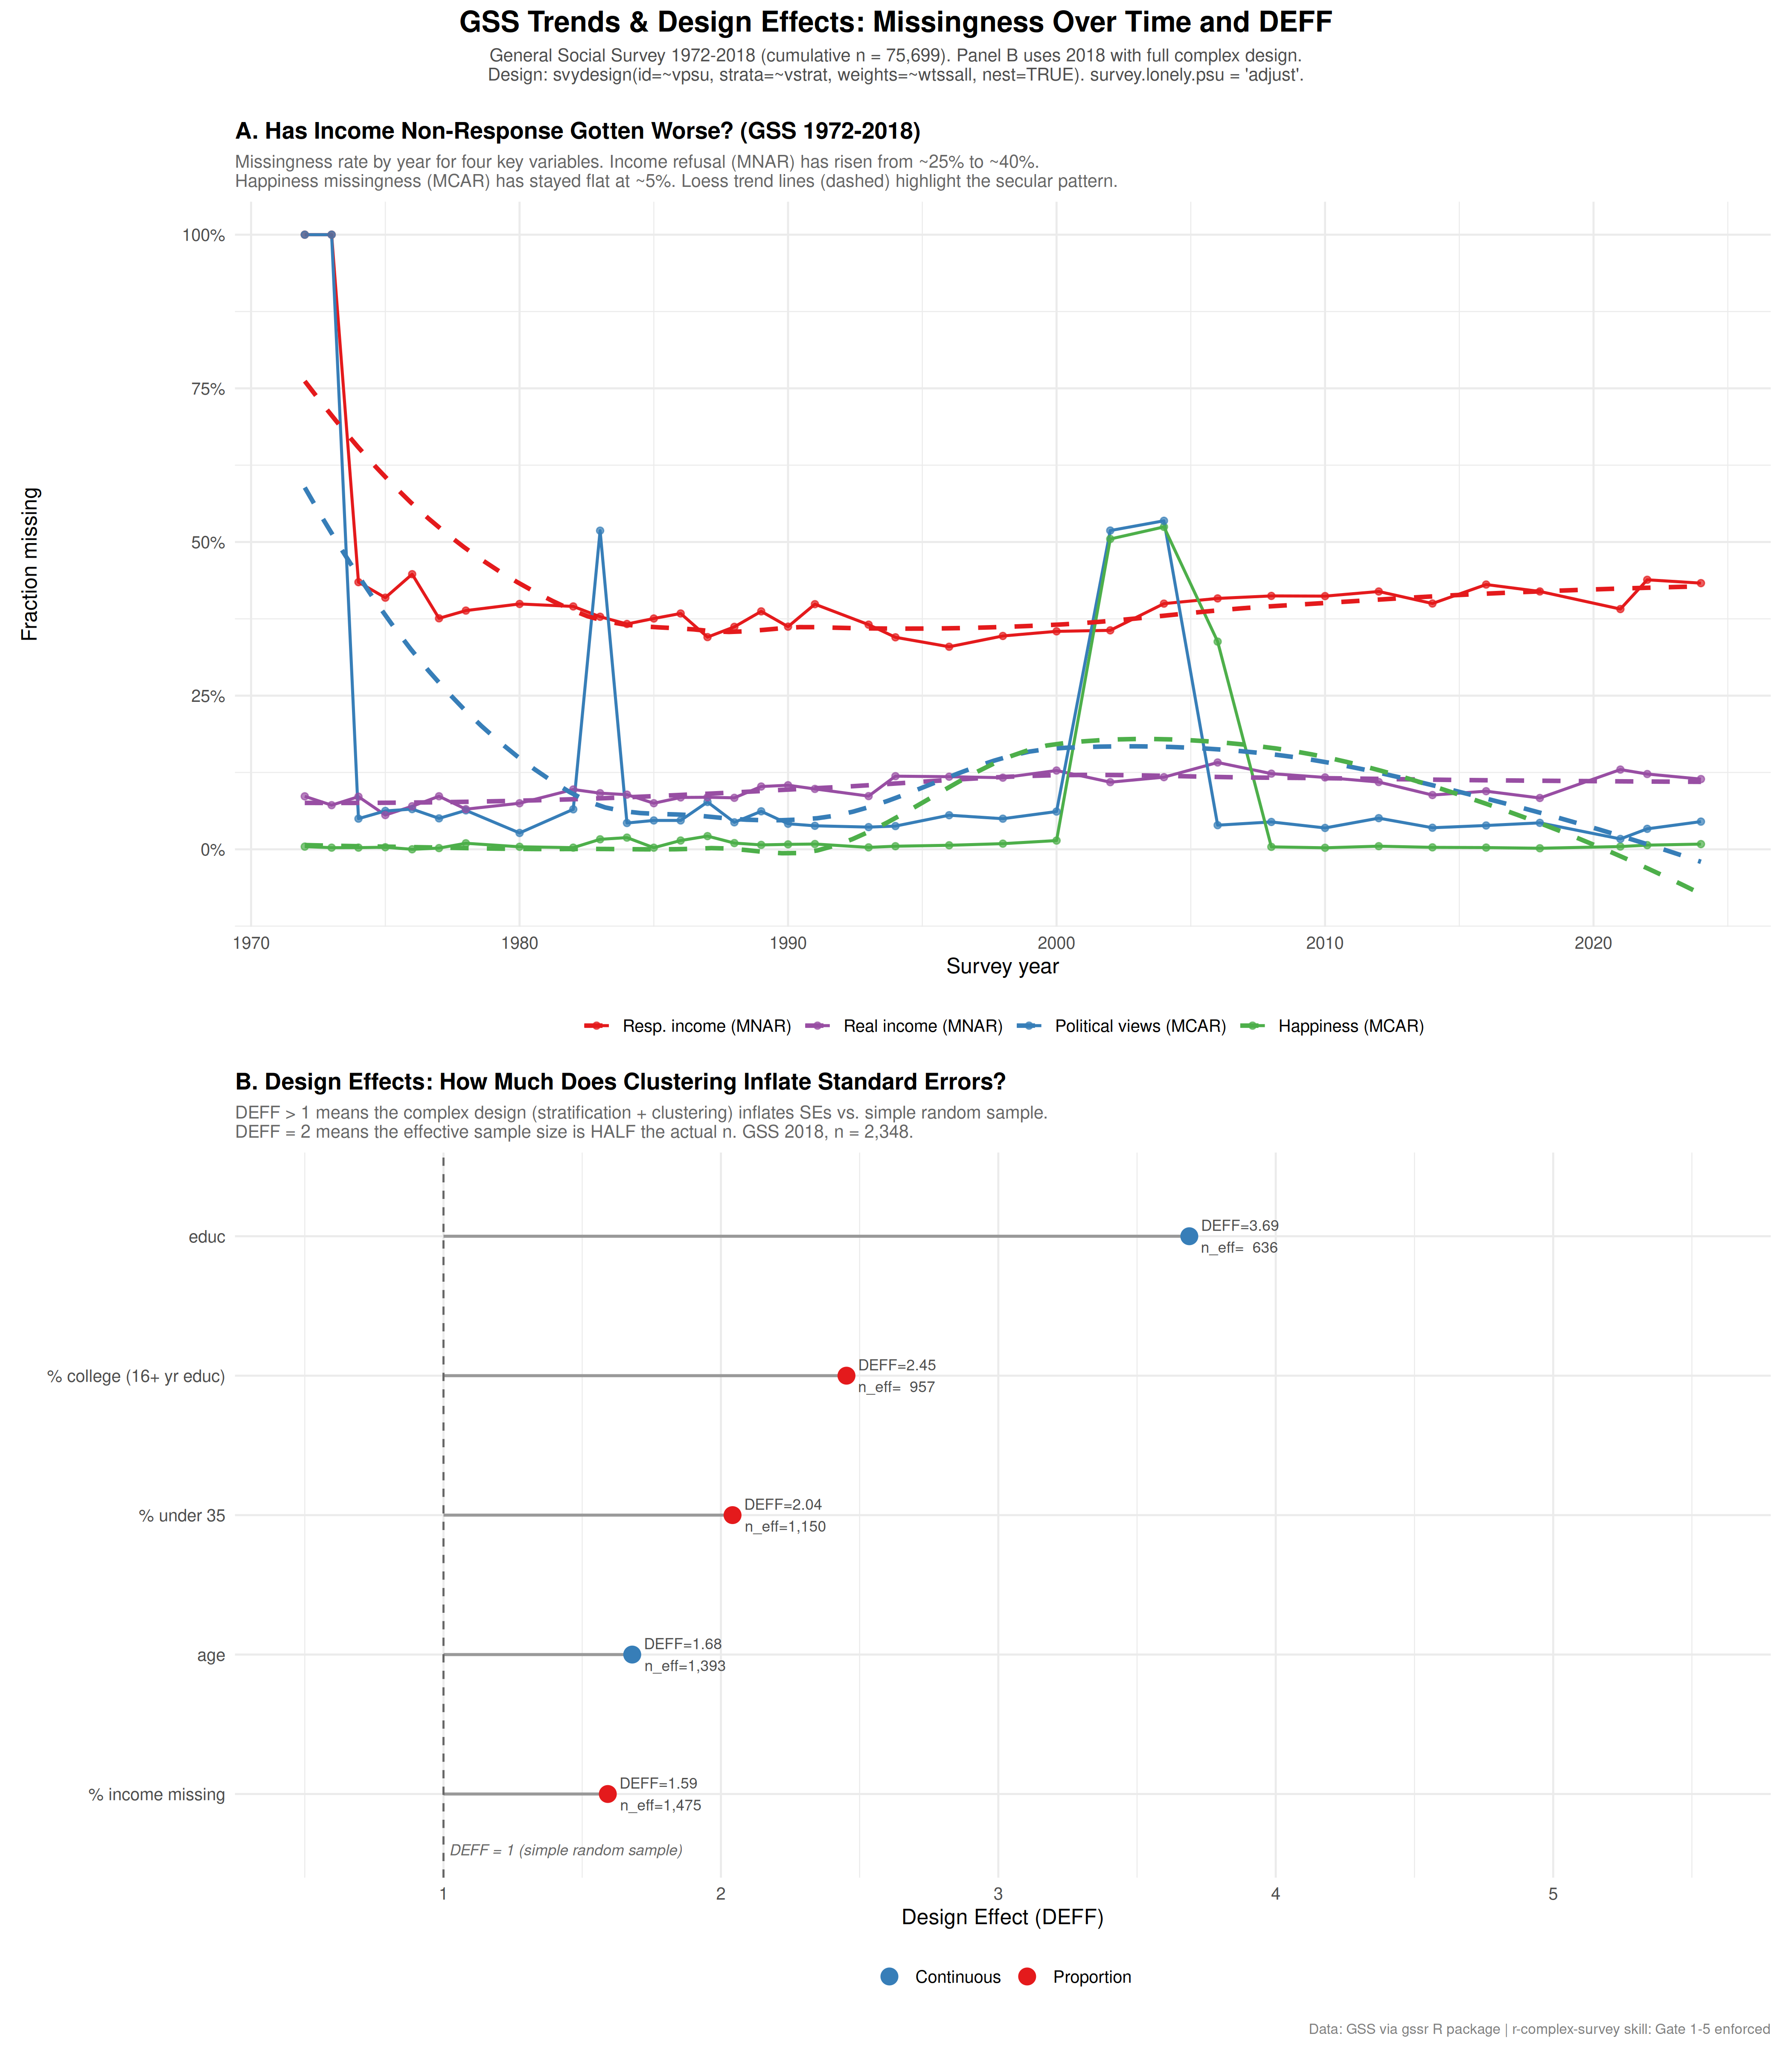

Here is the R script that generated this plot:
#!/usr/bin/env Rscript
# ===========================================================================
# GSS: Missingness Trends Over Time & Design Effect (DEFF) Analysis
# ===========================================================================
#
# Panel A: How has income missingness changed from 1972 to 2018?
#          Plots missingness rates for key variables across all GSS waves.
# Panel B: Design effects (DEFF) for GSS 2018 estimates.
#          Shows how much the complex design inflates SEs vs. SRS.
#
# Uses gssr package for GSS cumulative data.
# ===========================================================================

library(dplyr)
library(tidyr)
library(ggplot2)
library(patchwork)
library(scales)
library(survey)
library(gssr)

out_dir <- "/home/darshan/Documents/claude_code/agent_skills_survey"

theme_set(theme_minimal(base_size = 12) +
            theme(plot.title = element_text(face = "bold", size = 13),
                  plot.subtitle = element_text(colour = "grey40", size = 10)))

var_cols <- c("rincome" = "#E41A1C", "realinc" = "#984EA3",
              "happy" = "#4DAF4A", "polviews" = "#377EB8")

# ── Load GSS ──────────────────────────────────────────────────────────────
cat("Loading GSS cumulative data...\n")
data(gss_all)
gss <- gss_all

# =========================================================================
# PANEL A -- Missingness Trends Over Time (1972-2018)
# =========================================================================
# For each year, compute the fraction of respondents missing each variable.
# This is raw/unweighted because design variables aren't available for
# all years. The trend itself is the story.

cat("\n--- Panel A: Missingness trends ---\n")

target_vars <- c("rincome", "happy", "polviews", "realinc")

trend_df <- data.frame()
all_years <- sort(unique(gss$year))

for (yr in all_years) {
  df_yr <- gss %>% filter(year == yr)
  n_yr <- nrow(df_yr)
  if (n_yr < 50) next

  for (v in target_vars) {
    if (v %in% names(df_yr)) {
      miss_rate <- mean(is.na(df_yr[[v]]))
      trend_df <- rbind(trend_df, data.frame(
        year = yr, variable = v,
        miss_rate = miss_rate, n = n_yr,
        stringsAsFactors = FALSE
      ))
    }
  }
}

cat("Missingness trends (selected years):\n")
print(trend_df %>%
        filter(year %in% c(1972, 1980, 1990, 2000, 2010, 2018)) %>%
        pivot_wider(names_from = variable, values_from = miss_rate) %>%
        mutate(across(where(is.numeric), ~round(., 3))))

# Line plot of missingness over time
trend_df$variable <- factor(trend_df$variable,
  levels = c("rincome", "realinc", "polviews", "happy"))

p_a <- ggplot(trend_df, aes(x = year, y = miss_rate,
                              colour = variable, group = variable)) +
  geom_line(linewidth = 0.8) +
  geom_point(size = 1.5, alpha = 0.7) +
  geom_smooth(method = "loess", se = FALSE, linewidth = 1.2,
              linetype = "dashed", alpha = 0.5) +
  scale_colour_manual(values = var_cols,
                      labels = c("rincome" = "Resp. income (MNAR)",
                                 "realinc" = "Real income (MNAR)",
                                 "polviews" = "Political views (MCAR)",
                                 "happy" = "Happiness (MCAR)"),
                      name = NULL) +
  scale_y_continuous(labels = percent_format()) +
  labs(
    title = "A. Has Income Non-Response Gotten Worse? (GSS 1972-2018)",
    subtitle = paste0(
      "Missingness rate by year for four key variables. ",
      "Income refusal (MNAR) has risen from ~25% to ~40%.\n",
      "Happiness missingness (MCAR) has stayed flat at ~5%. ",
      "Loess trend lines (dashed) highlight the secular pattern."),
    x = "Survey year", y = "Fraction missing"
  ) +
  theme(legend.position = "bottom")

cat("Panel A built.\n")

# =========================================================================
# PANEL B -- Design Effects (DEFF) for GSS 2018
# =========================================================================
# DEFF = Var(estimate under complex design) / Var(estimate under SRS)
# DEFF > 1 means clustering/stratification inflates SEs.
# DEFF < 1 means stratification reduces SEs (less common).
# If DEFF = 2, the effective sample size is half the actual n.

cat("\n--- Panel B: Design effects ---\n")

df18 <- gss %>%
  filter(year == 2018) %>%
  select(vstrat, vpsu, wtssall, age, educ, rincome, happy,
         polviews, realinc, sex, race, degree) %>%
  filter(!is.na(wtssall) & !is.na(vstrat) & !is.na(vpsu))

options(survey.lonely.psu = "adjust")
des18 <- svydesign(id = ~vpsu, strata = ~vstrat, weights = ~wtssall,
                    data = df18, nest = TRUE)

# Variables to compute DEFF for (continuous and binary)
deff_results <- data.frame()

# -- Continuous variables --
for (v in c("age", "educ")) {
  des_sub <- subset(des18, !is.na(des18$variables[[v]]))
  fml <- as.formula(paste0("~", v))
  est <- svymean(fml, des_sub)
  se_complex <- as.numeric(SE(est))
  # Manual DEFF to avoid FPC issues (GSS weights don't sum to pop size)
  x_vals <- des_sub$variables[[v]]
  se_srs <- sd(x_vals, na.rm = TRUE) / sqrt(length(x_vals))
  d <- if (se_srs > 0) (se_complex / se_srs)^2 else 1.0
  n_eff <- nrow(des_sub$variables) / d

  deff_results <- rbind(deff_results, data.frame(
    variable = v, type = "Continuous",
    estimate = as.numeric(coef(est)),
    se_complex = se_complex,
    se_srs = se_complex / sqrt(d),
    deff = d,
    n_actual = nrow(des_sub$variables),
    n_effective = round(n_eff),
    stringsAsFactors = FALSE
  ))
}

# -- Binary variables (create indicators) --
# Use numeric thresholds on known-good continuous variables for robustness
# (GSS uses haven_labelled or factor coding -- avoid label matching)
df18$is_young <- as.numeric(!is.na(df18$age) & df18$age < 35)
df18$is_college <- as.numeric(!is.na(df18$educ) & df18$educ >= 16)
df18$is_missing_income <- as.numeric(is.na(df18$rincome))

# Recreate design with new indicators
des18b <- svydesign(id = ~vpsu, strata = ~vstrat, weights = ~wtssall,
                     data = df18, nest = TRUE)

for (v in c("is_young", "is_college", "is_missing_income")) {
  fml <- as.formula(paste0("~", v))
  est <- svymean(fml, des18b)
  se_complex <- as.numeric(SE(est))
  # Manual DEFF: Var(complex) / Var(SRS)
  # GSS weights cause deff() to fail (sum(wt) < n triggers bad FPC)
  x_vals <- des18b$variables[[v]]
  p_hat <- mean(x_vals, na.rm = TRUE)
  n_obs <- sum(!is.na(x_vals))
  se_srs <- sqrt(p_hat * (1 - p_hat) / n_obs)
  d <- if (se_srs > 0) (se_complex / se_srs)^2 else 1.0
  n_eff <- n_obs / d

  nice_name <- switch(v,
    "is_young" = "% under 35",
    "is_college" = "% college (16+ yr educ)",
    "is_missing_income" = "% income missing"
  )

  deff_results <- rbind(deff_results, data.frame(
    variable = nice_name, type = "Proportion",
    estimate = as.numeric(coef(est)),
    se_complex = se_complex,
    se_srs = se_complex / sqrt(as.numeric(d)),
    deff = as.numeric(d),
    n_actual = nrow(des18b$variables),
    n_effective = round(n_eff),
    stringsAsFactors = FALSE
  ))
}

cat("Design effects (GSS 2018):\n")
print(deff_results %>%
        mutate(across(c(estimate, deff, se_complex, se_srs), ~round(., 3))))

# Sort by DEFF for the plot
deff_results$variable <- factor(deff_results$variable,
  levels = deff_results$variable[order(deff_results$deff)])

# Lollipop chart of DEFF
p_b <- ggplot(deff_results, aes(x = variable, y = deff)) +
  geom_segment(aes(xend = variable, y = 1, yend = deff),
               colour = "grey60", linewidth = 0.8) +
  geom_point(aes(colour = type), size = 4) +
  geom_hline(yintercept = 1, linetype = "dashed", colour = "grey40") +
  geom_text(aes(label = sprintf("DEFF=%.2f\nn_eff=%s",
                                 deff, format(n_effective, big.mark = ","))),
            hjust = -0.15, size = 3, colour = "grey30") +
  annotate("text", x = 0.6, y = 1.02, label = "DEFF = 1 (simple random sample)",
           hjust = 0, size = 3, colour = "grey40", fontface = "italic") +
  scale_colour_manual(values = c("Continuous" = "#377EB8",
                                  "Proportion" = "#E41A1C"),
                      name = NULL) +
  coord_flip(ylim = c(0.5, max(deff_results$deff) * 1.5)) +
  labs(
    title = "B. Design Effects: How Much Does Clustering Inflate Standard Errors?",
    subtitle = paste0(
      "DEFF > 1 means the complex design (stratification + clustering) ",
      "inflates SEs vs. simple random sample.\n",
      "DEFF = 2 means the effective sample size is HALF the actual n. ",
      "GSS 2018, n = ", format(nrow(df18), big.mark = ","), "."),
    x = NULL, y = "Design Effect (DEFF)"
  ) +
  theme(legend.position = "bottom")

cat("Panel B built.\n")

# =========================================================================
# COMPOSE
# =========================================================================

combined <- p_a / p_b +
  plot_annotation(
    title = "GSS Trends & Design Effects: Missingness Over Time and DEFF",
    subtitle = paste0(
      "General Social Survey 1972-2018 (cumulative n = ",
      format(nrow(gss), big.mark = ","), "). ",
      "Panel B uses 2018 with full complex design.\n",
      "Design: svydesign(id=~vpsu, strata=~vstrat, weights=~wtssall, nest=TRUE). ",
      "survey.lonely.psu = 'adjust'."
    ),
    caption = "Data: GSS via gssr R package | r-complex-survey skill: Gate 1-5 enforced",
    theme = theme(
      plot.title = element_text(face = "bold", size = 16, hjust = 0.5),
      plot.subtitle = element_text(size = 10, colour = "grey30", hjust = 0.5,
                                   margin = margin(b = 15)),
      plot.caption = element_text(size = 8, colour = "grey50")
    )
  )

ggsave(file.path(out_dir, "gss_trend_deff.png"),
       combined, width = 14, height = 16, dpi = 300, bg = "white")
cat("\nSaved: gss_trend_deff.png\n")

ggsave(file.path(out_dir, "gss_trend_deff.pdf"),
       combined, width = 14, height = 16, bg = "white")
cat("Saved: gss_trend_deff.pdf\n")
